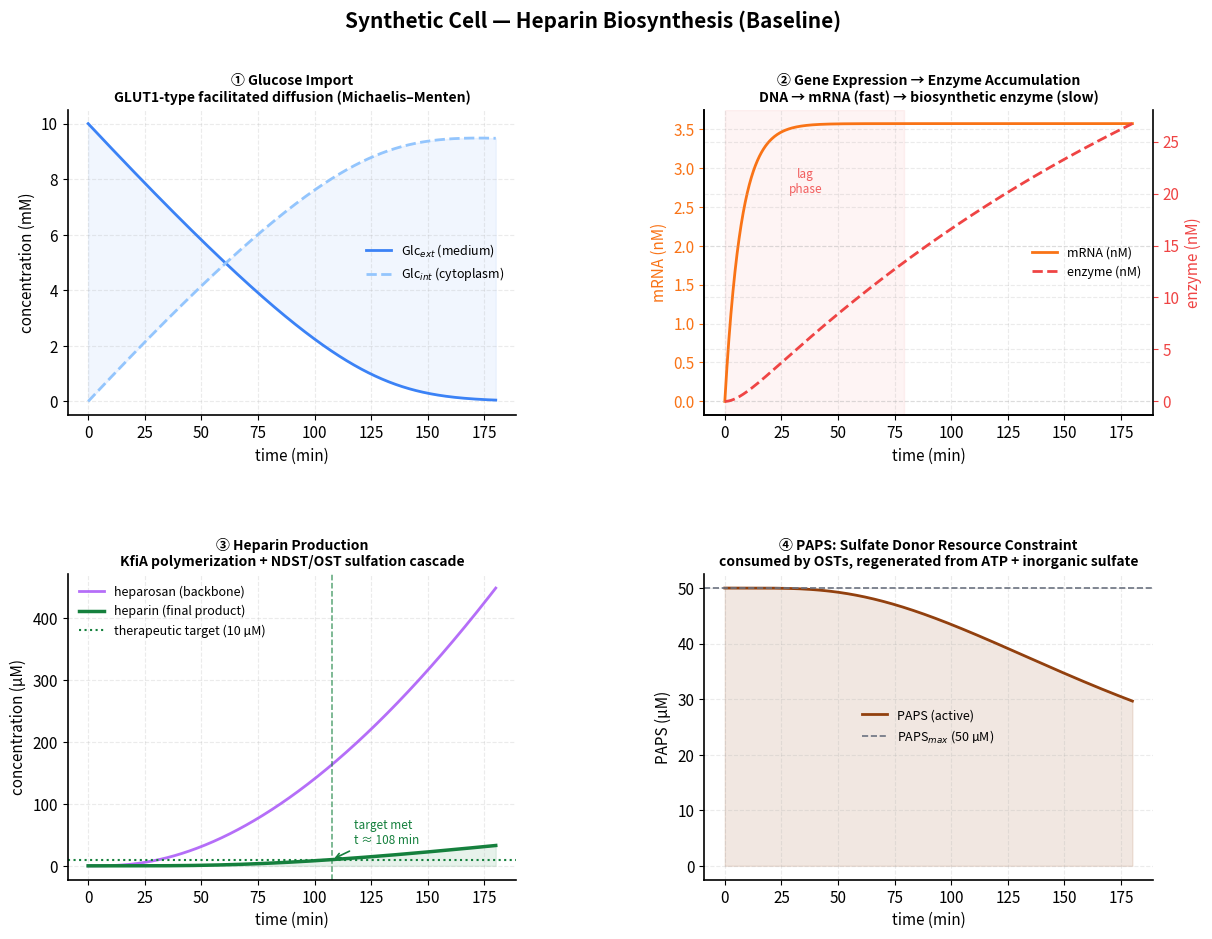
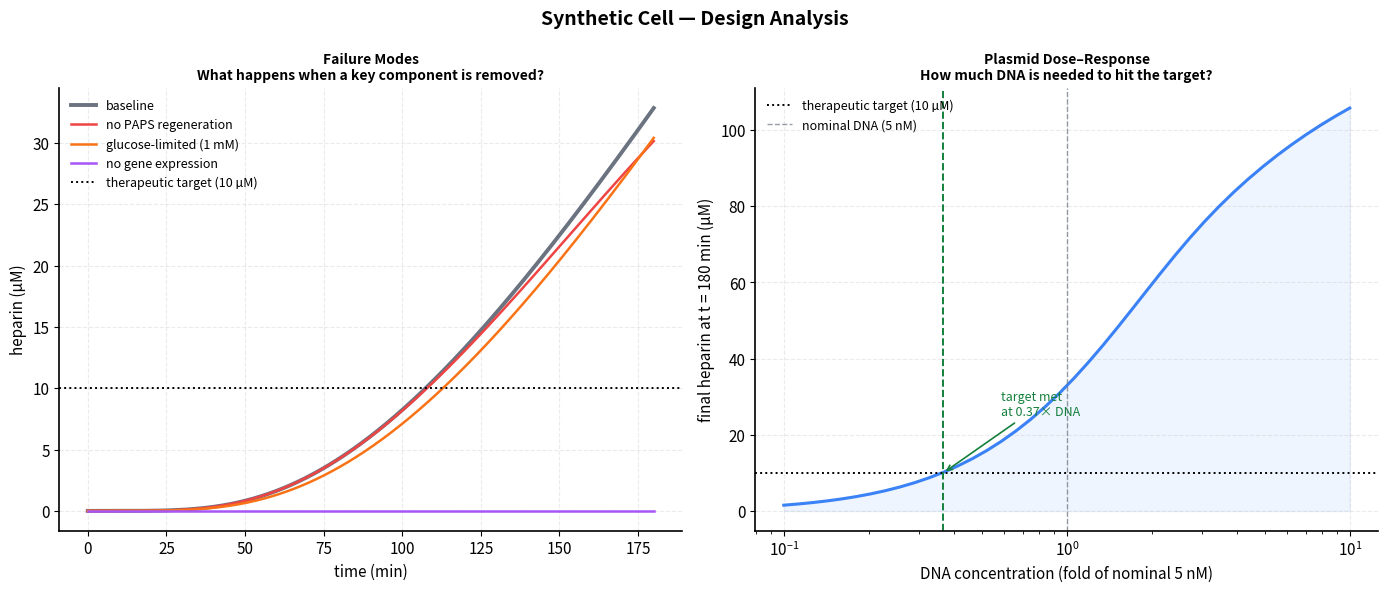
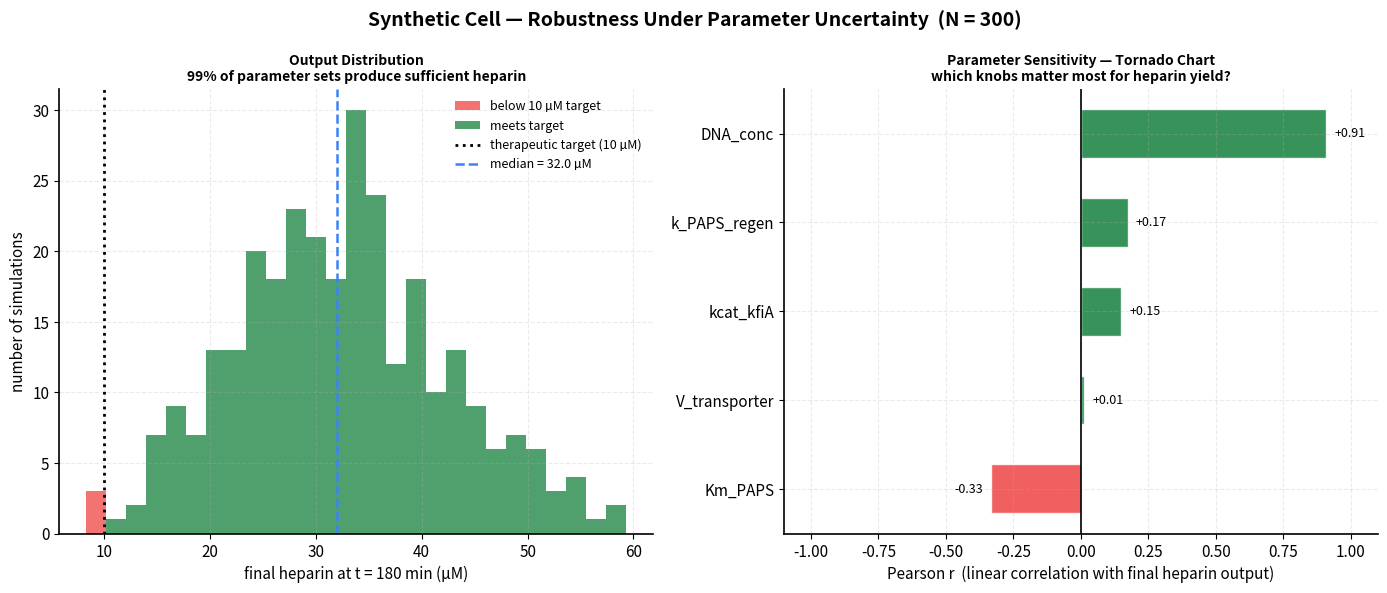

Generate these figures, in order, with matplotlib:
"""
7 state variables (mM, time in min):
  glc_ext    external glucose
  glc_int    internal glucose / udp-precursor pool  (upstream fast, qssa)
  mrna       enzyme transcript
  e          lumped enzyme: kfia + ndst + osts
  heparosan  heparin backbone
  paps       active sulfate donor  (resource constraint)
  heparin    final product

parameter stuff:
  [1] shin & noireaux (2012) acs synth biol 1:29-41     gene expression rates
  [2] carruthers (1990) physiol rev 70:1135-76            glut1 km ~ 1.5 mM
  [3] xu et al. (2011) science 334:498-501                cell-free heparin, paps loading
  [4] esko & lindahl (2001) j clin invest 108:169-73      hst km(paps) 10-100 uM range
  [5] deangelis (2007) semin thromb hemost 33:442-8       kfia km range
"""

import numpy as np
from scipy.integrate import solve_ivp
from scipy.stats import pearsonr
import matplotlib.pyplot as plt
import matplotlib.gridspec as gridspec

plt.rcParams.update({
    "font.family":       "sans-serif",
    "font.size":         11,
    "axes.spines.top":   False,
    "axes.spines.right": False,
    "axes.linewidth":    1.2,
    "axes.grid":         True,
    "grid.alpha":        0.25,
    "grid.linestyle":    "--",
    "lines.linewidth":   2.0,
    "legend.frameon":    False,
    "figure.dpi":        130,
})

PALETTE = {
    "blue":   "#3B82F6",
    "sky":    "#93C5FD",
    "orange": "#F97316",
    "green":  "#22C55E",
    "dkgreen":"#15803D",
    "purple": "#A855F7",
    "red":    "#EF4444",
    "brown":  "#92400E",
    "gray":   "#6B7280",
}


# ode system:

def ode(t, y, p):
    glc_ext, glc_int, mrna, e, heparosan, paps, heparin = y

    # keep states non-negative
    glc_ext   = max(glc_ext,   0.0)
    glc_int   = max(glc_int,   0.0)
    mrna      = max(mrna,      0.0)
    e         = max(e,         0.0)
    heparosan = max(heparosan, 0.0)
    paps      = max(paps,      0.0)

    # membrane transport — facilitated diffusion (mm kinetics)
    v_import = p["V_t"] * glc_ext / (p["Km_t"] + glc_ext)

    # gene expression — constitutive transcription, first-order degradation
    v_tx    = p["k_tx"]    * p["dna"]   # dna -> mrna  [1]
    v_dmrna = p["k_dm"]    * mrna        # mrna decay   [1]
    v_tl    = p["k_tl"]    * mrna        # mrna -> e    [1]
    v_de    = p["k_de"]    * e           # protein decay [1]

    # heparosan polymerization — kfia rate-limiting; vmax = kcat * e(t)
    v_poly = p["kcat_a"] * e * glc_int / (p["Km_a"] + glc_int)

    # sulfation — bi-substrate mm; paps is the resource constraint  [4]
    denom = (p["Km_h"] * p["Km_p"]
             + p["Km_p"] * heparosan
             + p["Km_h"] * paps
             + heparosan * paps + 1e-12)
    v_sulf = p["kcat_m"] * e * heparosan * paps / denom

    # paps regeneration — lumped atp sulfurylase + aps kinase  [3]
    v_regen = p["k_regen"] * (p["paps_max"] - paps)

    dglc_ext   = -v_import
    dglc_int   =  v_import  - v_poly
    dmrna      =  v_tx      - v_dmrna
    de         =  v_tl      - v_de
    dheparosan =  v_poly    - v_sulf
    dpaps      = -v_sulf    + v_regen
    dheparin   =  v_sulf

    return [dglc_ext, dglc_int, dmrna, de, dheparosan, dpaps, dheparin]


def run(p, y0, t_span=(0, 180), n=600):
    return solve_ivp(
        lambda t, y: ode(t, y, p),
        t_span, y0,
        t_eval=np.linspace(*t_span, n),
        method="LSODA", rtol=1e-8, atol=1e-12,
    )


# parameters:

params = {
    # membrane transport
    "V_t":   0.10,   # mM/min  max import flux
    "Km_t":  1.5,    # mM      glut1 km for glucose [2]; carruthers 1990

    # gene expression — from shin & noireaux 2012 e. coli cell-free system [1]
    "dna":   5e-6,   # mM = 5 nM  typical plasmid loading in cell-free
    "k_tx":  0.10,   # min^-1     transcription rate  (range 0.04-0.10) [1]
    "k_dm":  0.14,   # min^-1     mrna degradation  (half-life ~5 min)  [1]
    "k_tl":  0.06,   # min^-1     translation rate  (range 0.03-0.08)   [1]
    "k_de":  0.004,  # min^-1     protein degradation (half-life ~3 hr) [1]
    # at ss: mrna_ss ~ 3.6 nM, e_ss ~ 54 nM

    # kfia polymerization — rate-limiting step [5]
    "kcat_a": 200.0,  # min^-1   ~3.3 s^-1, consistent with glycosyltransferases [5]
    "Km_a":   0.50,   # mM       udp-glcnac km; mid-range for kfia-type enzymes [5]

    # lumped modification (ndst + 2ost + 6ost + 3ost)
    "kcat_m": 40.0,  # min^-1   ~0.7 s^-1, estimated for lumped sulfotransferases
    "Km_h":   0.05,  # mM       heparosan substrate km (~50 uM) [4]
    "Km_p":   0.05,  # mM       paps km for sulfotransferases (10-100 uM range) [4]

    # paps pool
    "paps_max": 0.05,   # mM = 50 uM  typical cell-free loading [3]
    "k_regen":  0.010,  # min^-1      lumped regeneration rate from atp + sulfate
}

y0 = [
    10.0,   # glc_ext   mM  standard cell culture glucose
    0.0,    # glc_int   mM  starts empty
    0.0,    # mrna
    0.0,    # e         starts at zero — lag phase before heparin production
    0.0,    # heparosan
    0.05,   # paps      mM  added exogenously [3]
    0.0,    # heparin
]

LABELS  = ["Glc_ext", "Glc_int", "mRNA", "E", "Heparosan", "PAPS", "Heparin"]
T_SPAN  = (0, 180)
TARGET  = 10.0   # uM  functional objective


# baseline simulation:

sol = run(params, y0, T_SPAN)
t, y = sol.t, sol.y
final_uM = y[6, -1] * 1000
print(f"baseline — final heparin: {final_uM:.2f} uM  |  "
      f"target >={TARGET} uM: {'met' if final_uM >= TARGET else 'not met'}")


# figure 1: system overview

# precompute annotation anchors
hep_uM      = y[6] * 1000
hepa_uM     = y[4] * 1000
enzyme_nM   = y[3] * 1e6
mrna_nM     = y[2] * 1e6
# time at which heparin first crosses target
_cross      = np.where(hep_uM >= TARGET)[0]
t_cross     = t[_cross[0]] if len(_cross) else None
# time at which enzyme reaches 50% of its final value (end of lag phase)
_lag        = np.where(enzyme_nM >= 0.5 * enzyme_nM[-1])[0]
t_lag       = t[_lag[0]] if len(_lag) else t[-1] / 2

fig = plt.figure(figsize=(14, 10))
gs  = gridspec.GridSpec(2, 2, hspace=0.52, wspace=0.42)
fig.suptitle("Synthetic Cell — Heparin Biosynthesis (Baseline)",
             fontsize=15, fontweight="bold")

# ① glucose import
ax = fig.add_subplot(gs[0, 0])
ax.plot(t, y[0], color=PALETTE["blue"],  label="Glc$_{ext}$ (medium)")
ax.plot(t, y[1], color=PALETTE["sky"],   label="Glc$_{int}$ (cytoplasm)", linestyle="--")
ax.fill_between(t, y[0], y[1], alpha=0.07, color=PALETTE["blue"])
ax.set_xlabel("time (min)")
ax.set_ylabel("concentration (mM)")
ax.set_title("① Glucose Import\nGLUT1-type facilitated diffusion (Michaelis–Menten)",
             fontweight="bold", fontsize=10)
ax.legend(fontsize=9)

# ② gene expression — dual y-axis
ax  = fig.add_subplot(gs[0, 1])
ax2 = ax.twinx()
ax2.spines["right"].set_visible(True)
ax2.spines["top"].set_visible(False)
# shade lag phase (0 → t_lag)
ax.axvspan(0, t_lag, alpha=0.06, color=PALETTE["red"], zorder=0)
ax.text(t_lag * 0.45, mrna_nM[-1] * 0.75, "lag\nphase",
        ha="center", fontsize=8.5, color=PALETTE["red"], alpha=0.85, style="italic")
l1, = ax.plot(t,  mrna_nM, color=PALETTE["orange"], label="mRNA (nM)")
l2, = ax2.plot(t, enzyme_nM, color=PALETTE["red"],  label="enzyme (nM)", linestyle="--")
ax.set_xlabel("time (min)")
ax.set_ylabel("mRNA (nM)",    color=PALETTE["orange"])
ax2.set_ylabel("enzyme (nM)", color=PALETTE["red"])
ax.tick_params(axis="y", colors=PALETTE["orange"])
ax2.tick_params(axis="y", colors=PALETTE["red"])
ax.set_title("② Gene Expression → Enzyme Accumulation\nDNA → mRNA (fast) → biosynthetic enzyme (slow)",
             fontweight="bold", fontsize=10)
ax.legend(handles=[l1, l2], loc="center right", fontsize=9)

# ③ heparin production
ax = fig.add_subplot(gs[1, 0])
ax.plot(t, hepa_uM, color=PALETTE["purple"], label="heparosan (backbone)", alpha=0.85)
ax.plot(t, hep_uM,  color=PALETTE["dkgreen"], label="heparin (final product)", linewidth=2.5)
ax.axhline(TARGET, color=PALETTE["dkgreen"], linestyle=":", linewidth=1.5,
           label=f"therapeutic target ({TARGET:.0f} µM)")
ax.fill_between(t, hep_uM, 0, alpha=0.10, color=PALETTE["dkgreen"])
if t_cross is not None:
    ax.axvline(t_cross, color=PALETTE["dkgreen"], linestyle="--", linewidth=1.1, alpha=0.7)
    ax.annotate(f"target met\nt ≈ {t_cross:.0f} min",
                xy=(t_cross, TARGET), xytext=(t_cross + 10, TARGET * 3.5),
                fontsize=8.5, color=PALETTE["dkgreen"],
                arrowprops=dict(arrowstyle="->", color=PALETTE["dkgreen"], lw=1.2))
ax.set_xlabel("time (min)")
ax.set_ylabel("concentration (µM)")
ax.set_title("③ Heparin Production\nKfiA polymerization + NDST/OST sulfation cascade",
             fontweight="bold", fontsize=10)
ax.legend(fontsize=9)

# ④ paps resource constraint
ax = fig.add_subplot(gs[1, 1])
ax.plot(t, y[5] * 1000, color=PALETTE["brown"], label="PAPS (active)")
ax.fill_between(t, y[5] * 1000, 0, alpha=0.12, color=PALETTE["brown"])
ax.axhline(params["paps_max"] * 1000, color=PALETTE["gray"], linestyle="--",
           linewidth=1.2, label="PAPS$_{max}$ (50 µM)")
ax.set_xlabel("time (min)")
ax.set_ylabel("PAPS (µM)")
ax.set_title("④ PAPS: Sulfate Donor Resource Constraint\nconsumed by OSTs, regenerated from ATP + inorganic sulfate",
             fontweight="bold", fontsize=10)
ax.legend(fontsize=9)

plt.savefig("fig1_baseline.png", bbox_inches="tight")
plt.show()


# figure 2: failure modes + dna dose-response

# left: biologically motivated failure modes
failure_scenarios = {
    "baseline":               ({},                    list(y0), PALETTE["gray"]),
    "no PAPS regeneration":   ({"k_regen": 0.0},      list(y0), PALETTE["red"]),
    "glucose-limited (1 mM)": ({},                    [1.0] + y0[1:], PALETTE["orange"]),
    "no gene expression":     ({"k_tx": 0.0},         list(y0), PALETTE["purple"]),
}

fig, (ax_l, ax_r) = plt.subplots(1, 2, figsize=(14, 6.0))
fig.suptitle("Synthetic Cell — Design Analysis", fontsize=14, fontweight="bold")

for label, (ov, ic, col) in failure_scenarios.items():
    p_mod = {**params, **ov}
    s = run(p_mod, ic, T_SPAN)
    h_uM = s.y[6] * 1000
    lw = 2.8 if label == "baseline" else 1.8
    ax_l.plot(s.t, h_uM, color=col, label=label, linewidth=lw)

ax_l.axhline(TARGET, color="black", linestyle=":", linewidth=1.4,
             label=f"therapeutic target ({TARGET:.0f} µM)")
ax_l.set_xlabel("time (min)")
ax_l.set_ylabel("heparin (µM)")
ax_l.set_title("Failure Modes\nWhat happens when a key component is removed?",
               fontweight="bold", fontsize=10)
ax_l.legend(fontsize=9)

# right: dna dose-response — how much plasmid do you need?
dna_folds  = np.logspace(-1, 1, 40)   # 0.1× to 10× nominal
dna_finals = []
for fold in dna_folds:
    p_dna = {**params, "dna": params["dna"] * fold}
    s = run(p_dna, y0, T_SPAN)
    dna_finals.append(s.y[6, -1] * 1000)
dna_finals = np.array(dna_finals)

# find fold where target is first met
_met_idx = np.where(dna_finals >= TARGET)[0]
fold_cross = dna_folds[_met_idx[0]] if len(_met_idx) else None

ax_r.plot(dna_folds, dna_finals, color=PALETTE["blue"], linewidth=2.2)
ax_r.fill_between(dna_folds, dna_finals, 0, alpha=0.08, color=PALETTE["blue"])
ax_r.axhline(TARGET, color="black", linestyle=":", linewidth=1.4,
             label=f"therapeutic target ({TARGET:.0f} µM)")
if fold_cross is not None:
    ax_r.axvline(fold_cross, color=PALETTE["dkgreen"], linestyle="--", linewidth=1.4)
    ax_r.annotate(f"target met\nat {fold_cross:.2f}× DNA",
                  xy=(fold_cross, TARGET),
                  xytext=(fold_cross * 1.6, TARGET * 2.5),
                  fontsize=9, color=PALETTE["dkgreen"],
                  arrowprops=dict(arrowstyle="->", color=PALETTE["dkgreen"], lw=1.2))
ax_r.axvline(1.0, color=PALETTE["gray"], linestyle="--", linewidth=1.0, alpha=0.7,
             label="nominal DNA (5 nM)")
ax_r.set_xscale("log")
ax_r.set_xlabel("DNA concentration (fold of nominal 5 nM)")
ax_r.set_ylabel("final heparin at t = 180 min (µM)")
ax_r.set_title("Plasmid Dose–Response\nHow much DNA is needed to hit the target?",
               fontweight="bold", fontsize=10)
ax_r.legend(fontsize=9)

plt.tight_layout()
plt.savefig("fig2_perturbation.png", bbox_inches="tight")
plt.show()


# figure 3: monte carlo + sensitivity

np.random.seed(42)
N_MC = 300
CV   = 0.25

mc_keys    = ["V_t", "dna", "kcat_a", "Km_p", "k_regen"]
mc_labels  = ["V_transporter", "DNA_conc", "kcat_kfiA", "Km_PAPS", "k_PAPS_regen"]
mc_samples = {k: [] for k in mc_keys}
mc_outputs = []

for _ in range(N_MC):
    p_mc = dict(params)
    for key in mc_keys:
        s = params[key] * np.random.normal(1.0, CV)
        s = max(s, params[key] * 0.01)
        p_mc[key] = s
        mc_samples[key].append(s)
    sol_mc = run(p_mc, y0, T_SPAN)
    mc_outputs.append(sol_mc.y[6, -1] * 1000)

mc_outputs = np.array(mc_outputs)
pct_met    = np.mean(mc_outputs >= TARGET) * 100

# pearson r for tornado chart
corr = {lab: pearsonr(mc_samples[k], mc_outputs)[0]
        for k, lab in zip(mc_keys, mc_labels)}
sorted_labs = sorted(corr, key=lambda k: corr[k])
sorted_vals = [corr[k] for k in sorted_labs]
bar_cols    = [PALETTE["dkgreen"] if v > 0 else PALETTE["red"] for v in sorted_vals]

fig, (ax_h, ax_t) = plt.subplots(1, 2, figsize=(14, 6.0))
fig.suptitle(f"Synthetic Cell — Robustness Under Parameter Uncertainty  (N = {N_MC})",
             fontsize=14, fontweight="bold")

# histogram — split by objective met/not
met     = mc_outputs[mc_outputs >= TARGET]
not_met = mc_outputs[mc_outputs <  TARGET]
bins    = np.linspace(mc_outputs.min(), mc_outputs.max(), 28)
ax_h.hist(not_met, bins=bins, color=PALETTE["red"],     alpha=0.75, label=f"below {TARGET:.0f} µM target")
ax_h.hist(met,     bins=bins, color=PALETTE["dkgreen"],  alpha=0.75, label=f"meets target")
ax_h.axvline(TARGET,                color="black",        linestyle=":",  linewidth=2.0,
             label=f"therapeutic target ({TARGET:.0f} µM)")
ax_h.axvline(np.median(mc_outputs), color=PALETTE["blue"], linestyle="--", linewidth=1.8,
             label=f"median = {np.median(mc_outputs):.1f} µM")
ax_h.set_xlabel("final heparin at t = 180 min (µM)")
ax_h.set_ylabel("number of simulations")
ax_h.set_title(f"Output Distribution\n{pct_met:.0f}% of parameter sets produce sufficient heparin",
               fontweight="bold", fontsize=10)
ax_h.legend(fontsize=9)

# tornado chart — which parameters drive heparin output the most?
ax_t.barh(sorted_labs, sorted_vals, color=bar_cols, alpha=0.85,
          edgecolor="white", height=0.55)
ax_t.axvline(0, color="black", linewidth=1.2)
for i, (lab, val) in enumerate(zip(sorted_labs, sorted_vals)):
    offset = 0.03 if val >= 0 else -0.03
    ha     = "left" if val >= 0 else "right"
    ax_t.text(val + offset, i, f"{val:+.2f}", va="center", fontsize=9, ha=ha)
ax_t.set_xlabel("Pearson r  (linear correlation with final heparin output)")
ax_t.set_title("Parameter Sensitivity — Tornado Chart\nwhich knobs matter most for heparin yield?",
               fontweight="bold", fontsize=10)
ax_t.set_xlim(-1.1, 1.1)

plt.tight_layout()
plt.savefig("fig3_montecarlo.png", bbox_inches="tight")
plt.show()

print(f"\nmonte carlo summary (N={N_MC}, ±{CV*100:.0f}%):")
print(f"  median  {np.median(mc_outputs):.2f} uM")
print(f"  mean    {np.mean(mc_outputs):.2f} +/- {np.std(mc_outputs):.2f} uM")
print(f"  5-95th  {np.percentile(mc_outputs,5):.2f} - {np.percentile(mc_outputs,95):.2f} uM")
print(f"  met     {pct_met:.0f}%")

# references
# [1] shin & noireaux (2012) acs synth biol 1:29-41     doi:10.1021/sb200016s
# [2] carruthers (1990) physiol rev 70:1135-76           glut1 facilitated diffusion
# [3] xu et al. (2011) science 334:498-501               doi:10.1126/science.1207478
# [4] esko & lindahl (2001) j clin invest 108:169-73     doi:10.1172/JCI13530
# [5] deangelis (2007) semin thromb hemost 33:442-8      doi:10.1055/s-2007-982081
